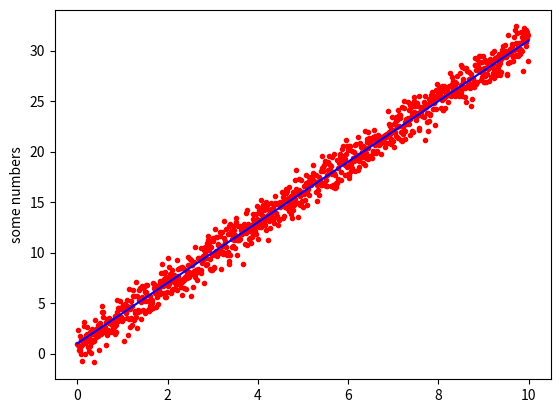

Source code (Python):
import matplotlib.pyplot as plt 
import numpy as np 

x = np.arange(0.0,10.0,0.01)
y = 3.0 * x + 1.0

noise = np.random.normal(0.0,1.0, len(x))

plt.plot(x,y + noise, 'r.')
plt.plot(x,y, 'b-')
plt.ylabel('some numbers')


plt.show()



